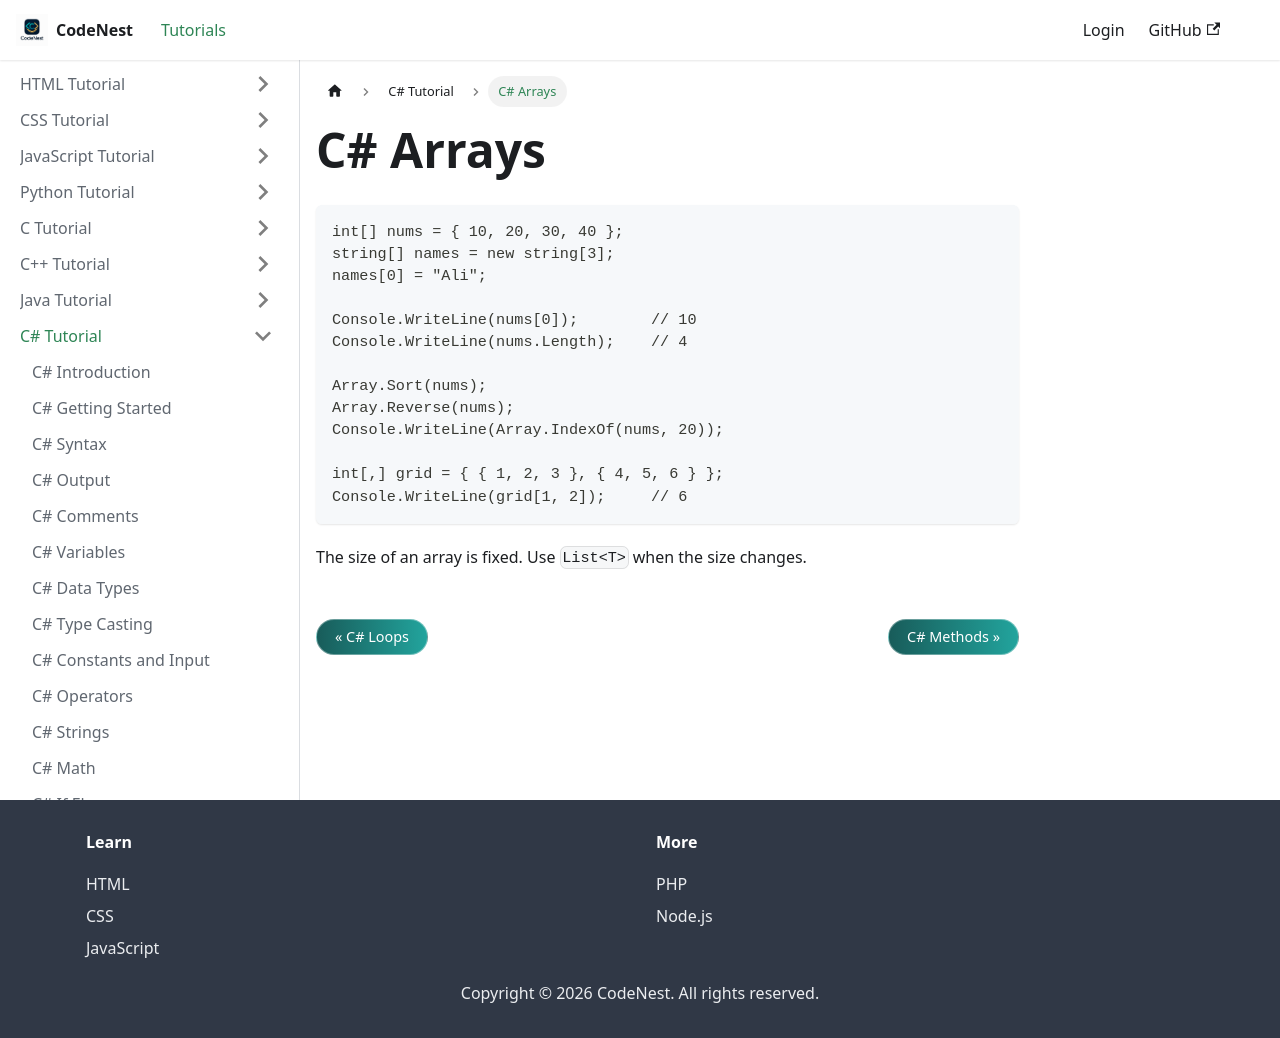

repository: adnankhan112/codenest · page: docs/csharp/arrays.html · generator: docusaurus

---
title: C# Arrays
sidebar_position: 16
---

# C# Arrays

```csharp
int[] nums = { 10, 20, 30, 40 };
string[] names = new string[3];
names[0] = "Ali";

Console.WriteLine(nums[0]);        // 10
Console.WriteLine(nums.Length);    // 4

Array.Sort(nums);
Array.Reverse(nums);
Console.WriteLine(Array.IndexOf(nums, 20));

int[,] grid = { { 1, 2, 3 }, { 4, 5, 6 } };
Console.WriteLine(grid[1, 2]);     // 6
```

The size of an array is fixed. Use `List<T>` when the size changes.
